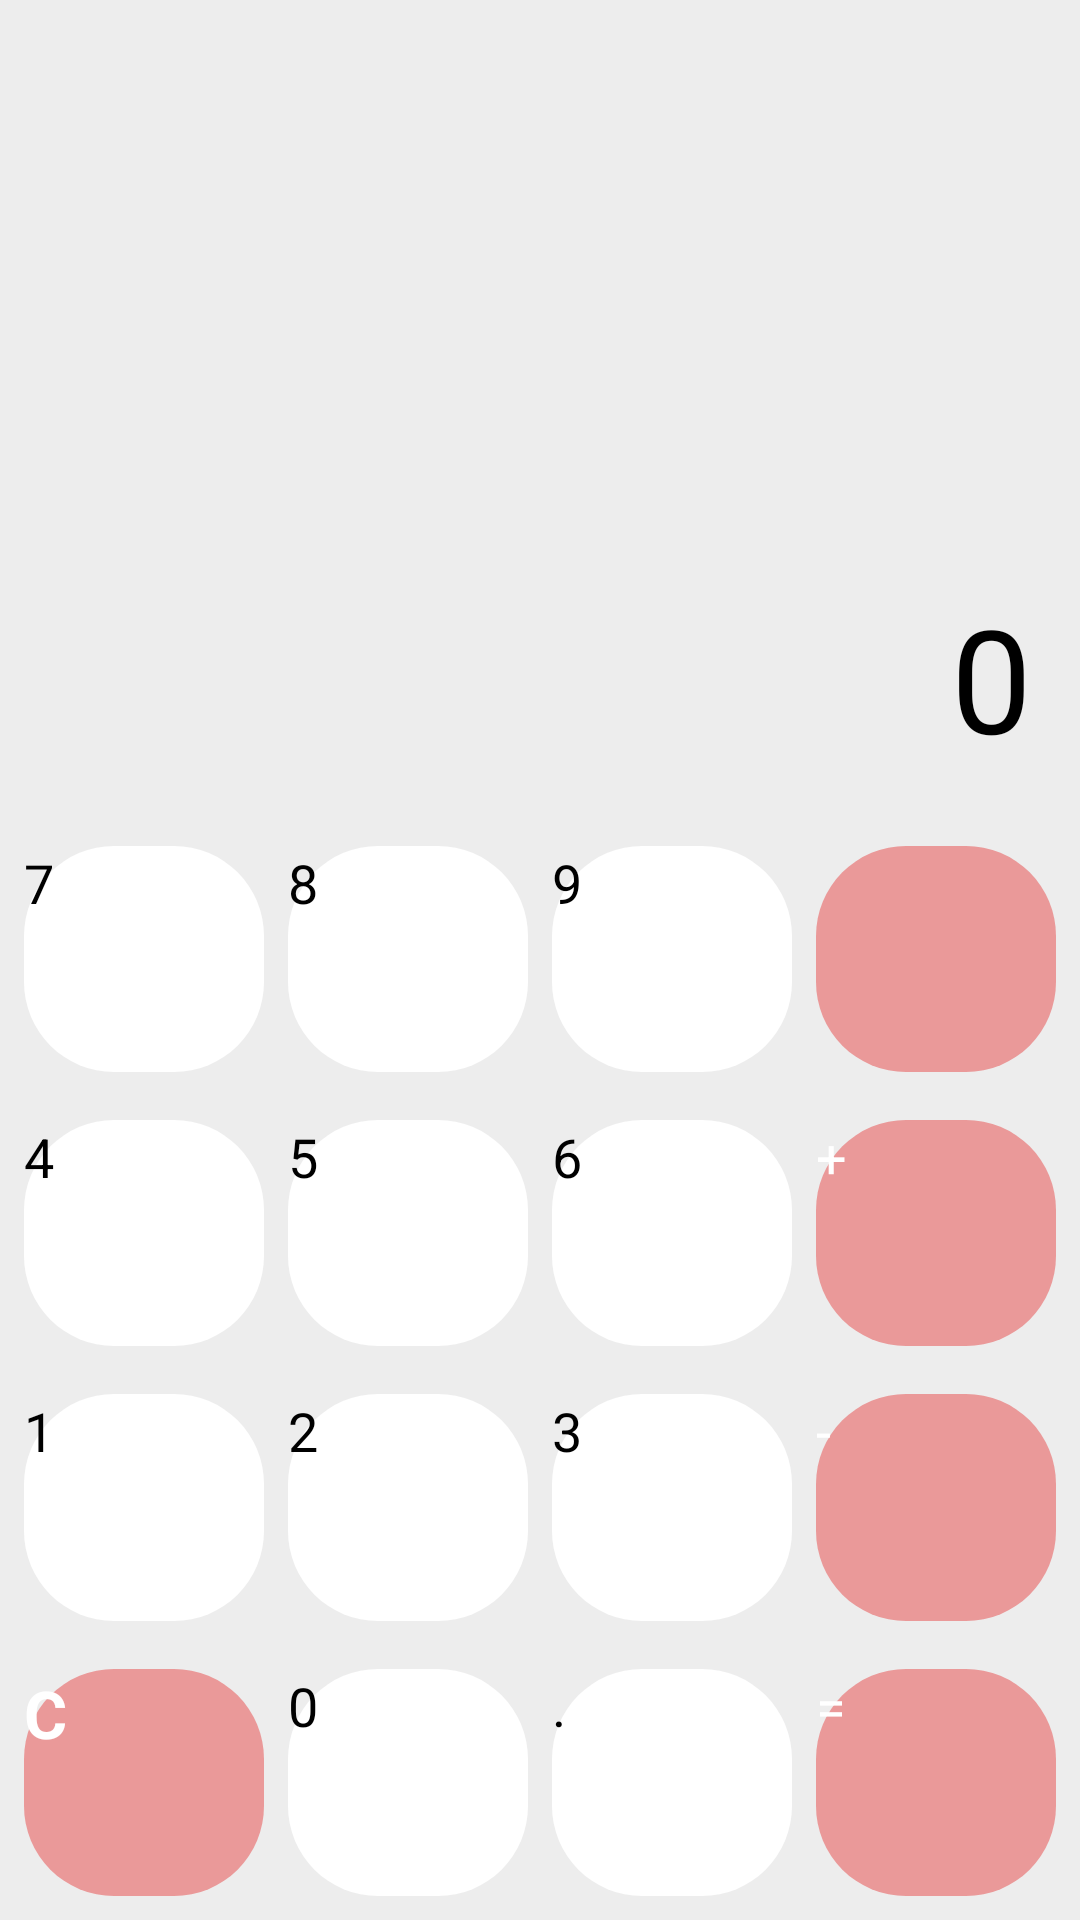

Android layout source for this screen:
<!-- AndroidManifest.xml: application theme Theme.BottomNavigations -->
<!-- res/layout/fragment_calculator.xml -->
<?xml version="1.0" encoding="utf-8"?>
<LinearLayout xmlns:android="http://schemas.android.com/apk/res/android"
    xmlns:app="http://schemas.android.com/apk/res-auto"
    xmlns:tools="http://schemas.android.com/tools"
    android:id="@+id/main"
    android:layout_width="match_parent"
    android:layout_height="match_parent"
    tools:context=".MainActivity"
    android:orientation="vertical">

    <TextView
        android:id="@+id/number_display"
        android:layout_width="match_parent"
        android:layout_height="0dp"
        android:layout_weight="3"
        android:text="0"
        android:gravity="bottom|right"
        android:padding="16dp"
        android:textSize="48sp"
        android:textColor="#000000"
        android:background="#EDEDED" />

    <LinearLayout
        android:layout_width="match_parent"
        android:layout_height="0dp"
        android:layout_weight="1"
        android:padding="4dp"
        android:weightSum="4"
        android:background="#EDEDED">

        <Button
            android:id="@+id/btn_7"
            android:layout_width="0dp"
            android:layout_height="match_parent"
            android:layout_weight="1"
            android:text="7"
            android:textSize="18sp"
            android:background="@drawable/rounded_white_background"
            android:layout_margin="4dp"
            android:textColor="#000000" />

        <Button
            android:id="@+id/btn_8"
            android:layout_width="0dp"
            android:layout_height="match_parent"
            android:layout_weight="1"
            android:text="8"
            android:textSize="18sp"
            android:background="@drawable/rounded_white_background"
            android:layout_margin="4dp"
            android:textColor="#000000" />

        <Button
            android:id="@+id/btn_9"
            android:layout_width="0dp"
            android:layout_height="match_parent"
            android:layout_weight="1"
            android:text="9"
            android:textSize="18sp"
            android:background="@drawable/rounded_white_background"
            android:layout_margin="4dp"
            android:textColor="#000000" />

        <ImageButton
            android:id="@+id/erase_button"
            android:layout_width="0dp"
            android:layout_height="match_parent"
            android:layout_weight="1"
            android:src="@drawable/ic_backspace"
            android:textSize="18sp"
            android:background="@drawable/rounded_pink_background"
            android:layout_margin="4dp"
            android:textColor="#FFFFFF"
            android:drawableLeft="@drawable/ic_backspace" />

    </LinearLayout>

    <LinearLayout
        android:layout_width="match_parent"
        android:layout_height="0dp"
        android:layout_weight="1"
        android:padding="4dp"
        android:weightSum="4"
        android:background="#EDEDED">

        <Button
            android:id="@+id/btn_4"
            android:layout_width="0dp"
            android:layout_height="match_parent"
            android:layout_weight="1"
            android:text="4"
            android:textSize="18sp"
            android:background="@drawable/rounded_white_background"
            android:layout_margin="4dp"
            android:textColor="#000000" />

        <Button
            android:id="@+id/btn_5"
            android:layout_width="0dp"
            android:layout_height="match_parent"
            android:layout_weight="1"
            android:text="5"
            android:textSize="18sp"
            android:background="@drawable/rounded_white_background"
            android:layout_margin="4dp"
            android:textColor="#000000" />

        <Button
            android:id="@+id/btn_6"
            android:layout_width="0dp"
            android:layout_height="match_parent"
            android:layout_weight="1"
            android:text="6"
            android:textSize="18sp"
            android:background="@drawable/rounded_white_background"
            android:layout_margin="4dp"
            android:textColor="#000000" />

        <Button
            android:id="@+id/additional_button"
            android:layout_width="0dp"
            android:layout_height="match_parent"
            android:layout_weight="1"
            android:text="+"
            android:textSize="18sp"
            android:background="@drawable/rounded_pink_background"
            android:layout_margin="4dp"
            android:textColor="#FFFFFF" />

    </LinearLayout>

    <LinearLayout
        android:layout_width="match_parent"
        android:layout_height="0dp"
        android:layout_weight="1"
        android:padding="4dp"
        android:weightSum="4"
        android:background="#EDEDED">

        <Button
            android:id="@+id/btn_1"
            android:layout_width="0dp"
            android:layout_height="match_parent"
            android:layout_weight="1"
            android:text="1"
            android:textSize="18sp"
            android:background="@drawable/rounded_white_background"
            android:layout_margin="4dp"
            android:textColor="#000000" />

        <Button
            android:id="@+id/btn_2"
            android:layout_width="0dp"
            android:layout_height="match_parent"
            android:layout_weight="1"
            android:text="2"
            android:textSize="18sp"
            android:background="@drawable/rounded_white_background"
            android:layout_margin="4dp"
            android:textColor="#000000" />

        <Button
            android:id="@+id/btn_3"
            android:layout_width="0dp"
            android:layout_height="match_parent"
            android:layout_weight="1"
            android:text="3"
            android:textSize="18sp"
            android:background="@drawable/rounded_white_background"
            android:layout_margin="4dp"
            android:textColor="#000000" />

        <Button
            android:id="@+id/minus_button"
            android:layout_width="0dp"
            android:layout_height="match_parent"
            android:layout_weight="1"
            android:text="-"
            android:textSize="18sp"
            android:background="@drawable/rounded_pink_background"
            android:layout_margin="4dp"
            android:textColor="#FFFFFF" />

    </LinearLayout>

    <LinearLayout
        android:layout_width="match_parent"
        android:layout_height="0dp"
        android:layout_weight="1"
        android:padding="4dp"
        android:weightSum="4"
        android:background="#EDEDED">

        <Button
            android:id="@+id/clear_button"
            android:layout_width="0dp"
            android:layout_height="match_parent"
            android:layout_weight="1"
            android:text="C"
            android:textSize="22sp"
            android:textStyle="bold"
            android:background="@drawable/rounded_pink_background"
            android:layout_margin="4dp"
            android:textColor="#FFFFFF" />

        <Button
            android:id="@+id/btn_0"
            android:layout_width="0dp"
            android:layout_height="match_parent"
            android:layout_weight="1"
            android:text="0"
            android:textSize="18sp"
            android:background="@drawable/rounded_white_background"
            android:layout_margin="4dp"
            android:textColor="#000000" />

        <Button
            android:id="@+id/btn_decimal"
            android:layout_width="0dp"
            android:layout_height="match_parent"
            android:layout_weight="1"
            android:text="."
            android:textSize="18sp"
            android:background="@drawable/rounded_white_background"
            android:layout_margin="4dp"
            android:elevation="4dp"/>

        <Button
            android:id="@+id/equals_button"
            android:layout_width="0dp"
            android:layout_height="match_parent"
            android:layout_weight="1"
            android:text="="
            android:textSize="18sp"
            android:background="@drawable/rounded_pink_background"
            android:layout_margin="4dp"
            android:textColor="#FFFFFF" />

    </LinearLayout>

</LinearLayout>
<!-- resources referenced by this layout -->
<resources>
  <!-- drawable rounded_pink_background (drawable) -->
  <shape xmlns:android="http://schemas.android.com/apk/res/android">
      <solid android:color="#ea9999" />
      <corners android:radius="30dp" />
      <size android:width="50dp" android:height="50dp" /> 
  </shape>
  <!-- drawable rounded_white_background (drawable) -->
  <shape xmlns:android="http://schemas.android.com/apk/res/android">
      <solid android:color="#FFFFFF" />
      <corners android:radius="30dp" />
      <size android:width="50dp" android:height="50dp" /> 
  </shape>
</resources>
